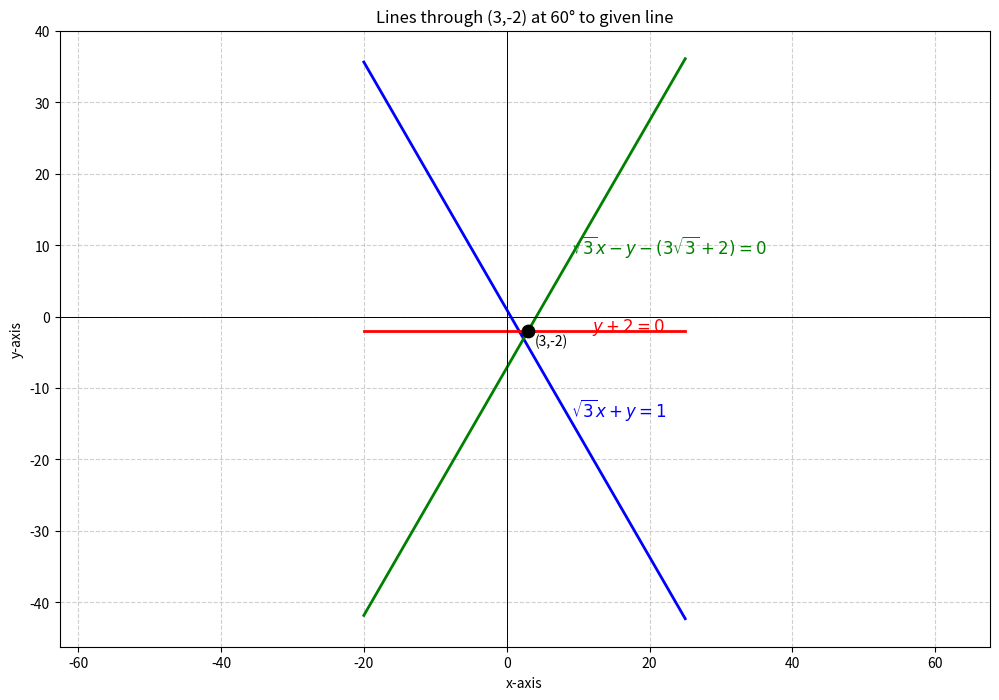

Reproduce this figure in Python.
import numpy as np
import matplotlib.pyplot as plt

# --- Given point ---
P = np.array([3, -2])

# --- Define functions for lines ---
def line_y_given_x(a, b, c, x_vals):
    # Line: ax + by + c = 0 => y = (-a*x - c)/b
    return (-a * x_vals - c) / b

# --- Given line: sqrt(3)x + y - 1 = 0 ---
a1, b1, c1 = np.sqrt(3), 1, -1

# --- Required lines ---
# Line 1: y + 2 = 0 => 0*x + 1*y + 2 = 0
a2, b2, c2 = 0, 1, 2

# Line 2: sqrt(3)x - y - (3sqrt(3)+2) = 0
a3, b3, c3 = np.sqrt(3), -1, -(3*np.sqrt(3) + 2)

# --- Generate x values over a much wider range ---
x_vals = np.linspace(-20, 25, 400)

# --- Compute y values for each line ---
y1 = line_y_given_x(a1, b1, c1, x_vals)
y2 = line_y_given_x(a2, b2, c2, x_vals)
y3 = line_y_given_x(a3, b3, c3, x_vals)

# --- Plot ---
plt.figure(figsize=(12,8))

plt.plot(x_vals, y1, 'b-', linewidth=2)
plt.plot(x_vals, y2, 'r-', linewidth=2)
plt.plot(x_vals, y3, 'g-', linewidth=2)

# Plot the common point
plt.scatter(P[0], P[1], color='k', s=80, zorder=5)
plt.text(P[0]+0.9, P[1]-2.0, "(3,-2)", fontsize=10, color='k')

# --- Place labels on the lines directly in non-overlapping positions ---
# For the blue line, place the label in the bottom-right quadrant.
# A small vertical offset (+ 0.5) is added to prevent it from sitting directly on the line.
plt.text(9, line_y_given_x(a1, b1, c1, 9) + 0.6, r'$\sqrt{3}x+y=1$', color='b', fontsize=12)

# For the red line, place the label to the right of the intersection point.
plt.text(12, line_y_given_x(a2, b2, c2, 5), r'$y+2=0$', color='r', fontsize=12)

# For the green line, place the label in the upper-right quadrant, away from the blue line's label.
plt.text(9, line_y_given_x(a3, b3, c3, 9) + 0.5, r'$\sqrt{3}x - y -(3\sqrt{3}+2)=0$', color='g', fontsize=12)


# Axes settings
plt.axhline(0, color='black', linewidth=0.7)
plt.axvline(0, color='black', linewidth=0.7)
plt.grid(True, linestyle='--', alpha=0.6)
plt.xlabel("x-axis")
plt.ylabel("y-axis")
plt.title("Lines through (3,-2) at 60° to given line")

# --- Set plot boundaries to ensure lines touch the edge ---
plt.xlim(-200, 250)
plt.ylim(-100, 100)
plt.axis("equal") 
plt.show()